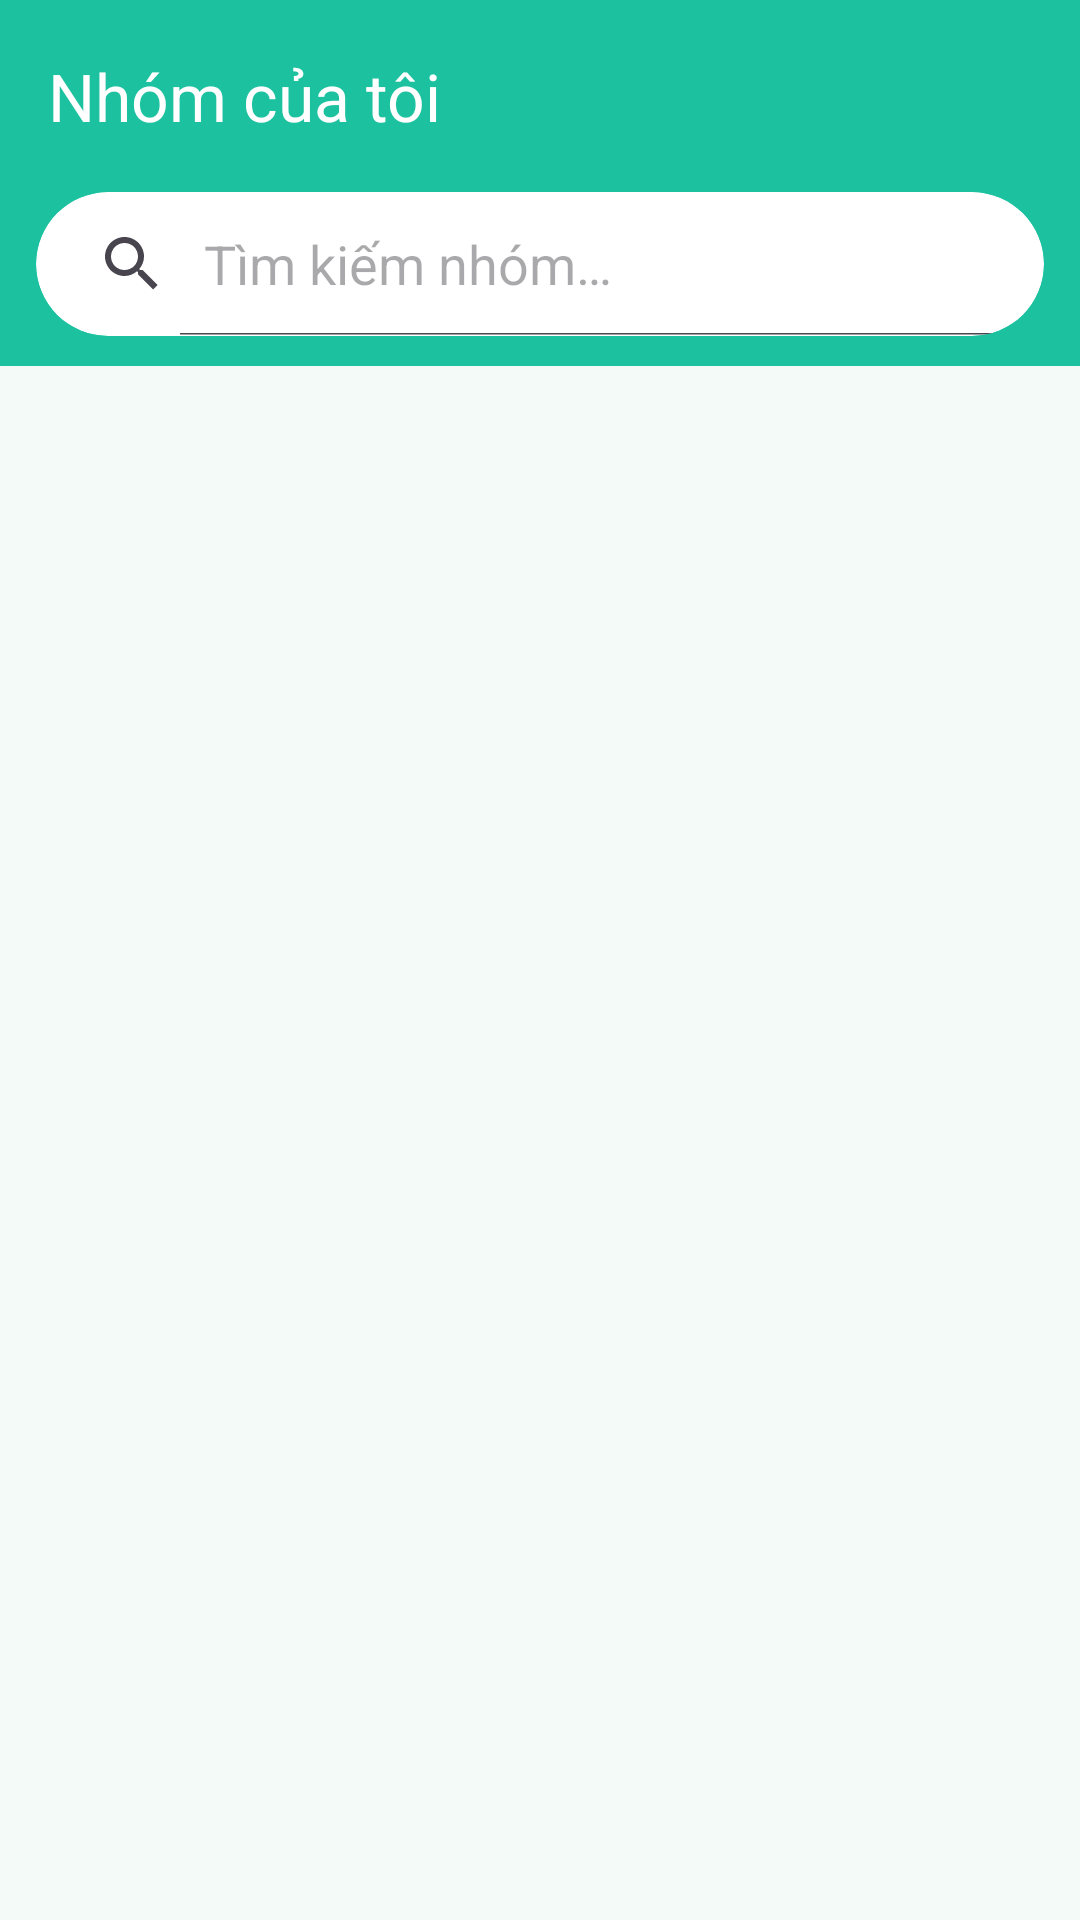

The Android layout XML behind this screen, and the referenced resources:
<!-- AndroidManifest.xml: application theme Theme.SmartSplit -->
<!-- res/layout/activity_groups.xml -->
<?xml version="1.0" encoding="utf-8"?>
<androidx.coordinatorlayout.widget.CoordinatorLayout xmlns:android="http://schemas.android.com/apk/res/android"
    xmlns:app="http://schemas.android.com/apk/res-auto"
    android:layout_width="match_parent"
    android:layout_height="match_parent"
    android:background="@color/backgroundColor">

    <com.google.android.material.appbar.AppBarLayout
        android:layout_width="match_parent"
        android:layout_height="wrap_content"
        android:elevation="4dp">

        <androidx.appcompat.widget.Toolbar
            android:id="@+id/toolbarGroups"
            android:layout_width="match_parent"
            android:layout_height="?attr/actionBarSize"
            android:background="?attr/colorPrimary"
            app:title="@string/groups_list_title"
            app:titleTextColor="@android:color/white" />

        <LinearLayout
            android:layout_width="match_parent"
            android:layout_height="wrap_content"
            android:background="?attr/colorPrimary"
            android:orientation="vertical"
            android:paddingStart="12dp"
            android:paddingEnd="12dp"
            android:paddingBottom="10dp">

            <androidx.cardview.widget.CardView
                android:layout_width="match_parent"
                android:layout_height="wrap_content"
                app:cardCornerRadius="24dp"
                app:cardElevation="0dp"
                app:cardBackgroundColor="@android:color/white">

                <SearchView
                    android:id="@+id/searchViewGroups"
                    android:layout_width="match_parent"
                    android:layout_height="48dp"
                    android:iconifiedByDefault="false"
                    android:queryHint="@string/search_groups_hint"
                    android:background="@android:color/transparent" />

            </androidx.cardview.widget.CardView>

        </LinearLayout>

    </com.google.android.material.appbar.AppBarLayout>

    <LinearLayout
        android:layout_width="match_parent"
        android:layout_height="match_parent"
        android:orientation="vertical"
        app:layout_behavior="@string/appbar_scrolling_view_behavior">

        <TextView
            android:id="@+id/tvEmptyGroups"
            android:layout_width="match_parent"
            android:layout_height="wrap_content"
            android:text="@string/no_groups_found_msg"
            android:textSize="15sp"
            android:textColor="#888888"
            android:gravity="center"
            android:padding="40dp"
            android:visibility="gone" />

        <androidx.recyclerview.widget.RecyclerView
            android:id="@+id/rvGroups"
            android:layout_width="match_parent"
            android:layout_height="match_parent"
            android:padding="8dp"
            android:clipToPadding="false" />

    </LinearLayout>

</androidx.coordinatorlayout.widget.CoordinatorLayout>
<!-- resources referenced by this layout -->
<resources>
  <color name="backgroundColor">#F4FAF8</color>
  <string name="groups_list_title">Nhóm của tôi</string>
  <string name="no_groups_found_msg">Không tìm thấy nhóm nào</string>
  <string name="search_groups_hint">Tìm kiếm nhóm…</string>
  <style name="Theme.SmartSplit" parent="Base.Theme.SmartSplit" />
  <style name="Base.Theme.SmartSplit" parent="Theme.Material3.DayNight.NoActionBar">
          
          <item name="colorPrimary">@color/colorPrimary</item>
          <item name="colorPrimaryVariant">@color/colorPrimaryDark</item>
          <item name="colorOnPrimary">@color/textOnPrimary</item>
  
          
          <item name="colorSecondary">@color/colorAccent</item>
          <item name="colorOnSecondary">@color/textOnPrimary</item>
  
          
          <item name="android:windowBackground">@color/backgroundColor</item>
          <item name="android:colorBackground">@color/backgroundColor</item>
          <item name="colorSurface">@color/surfaceColor</item>
          <item name="colorOnSurface">@color/textPrimary</item>
          <item name="colorSurfaceVariant">@color/surfaceVariant</item>
  
          
          <item name="android:statusBarColor">@color/backgroundColor</item>
          <item name="android:windowLightStatusBar">true</item>
  
          
          <item name="colorControlHighlight">#1A1CC29F</item>
  
          
          <item name="android:fontFamily">sans-serif</item>
      </style>
  <color name="colorPrimary">#1CC29F</color>
  <color name="colorPrimaryDark">#159A7F</color>
  <color name="textOnPrimary">#FFFFFF</color>
  <color name="colorAccent">#26D4AC</color>
  <color name="surfaceColor">#FFFFFF</color>
  <color name="textPrimary">#1A2420</color>
  <color name="surfaceVariant">#F0F4F2</color>
</resources>
